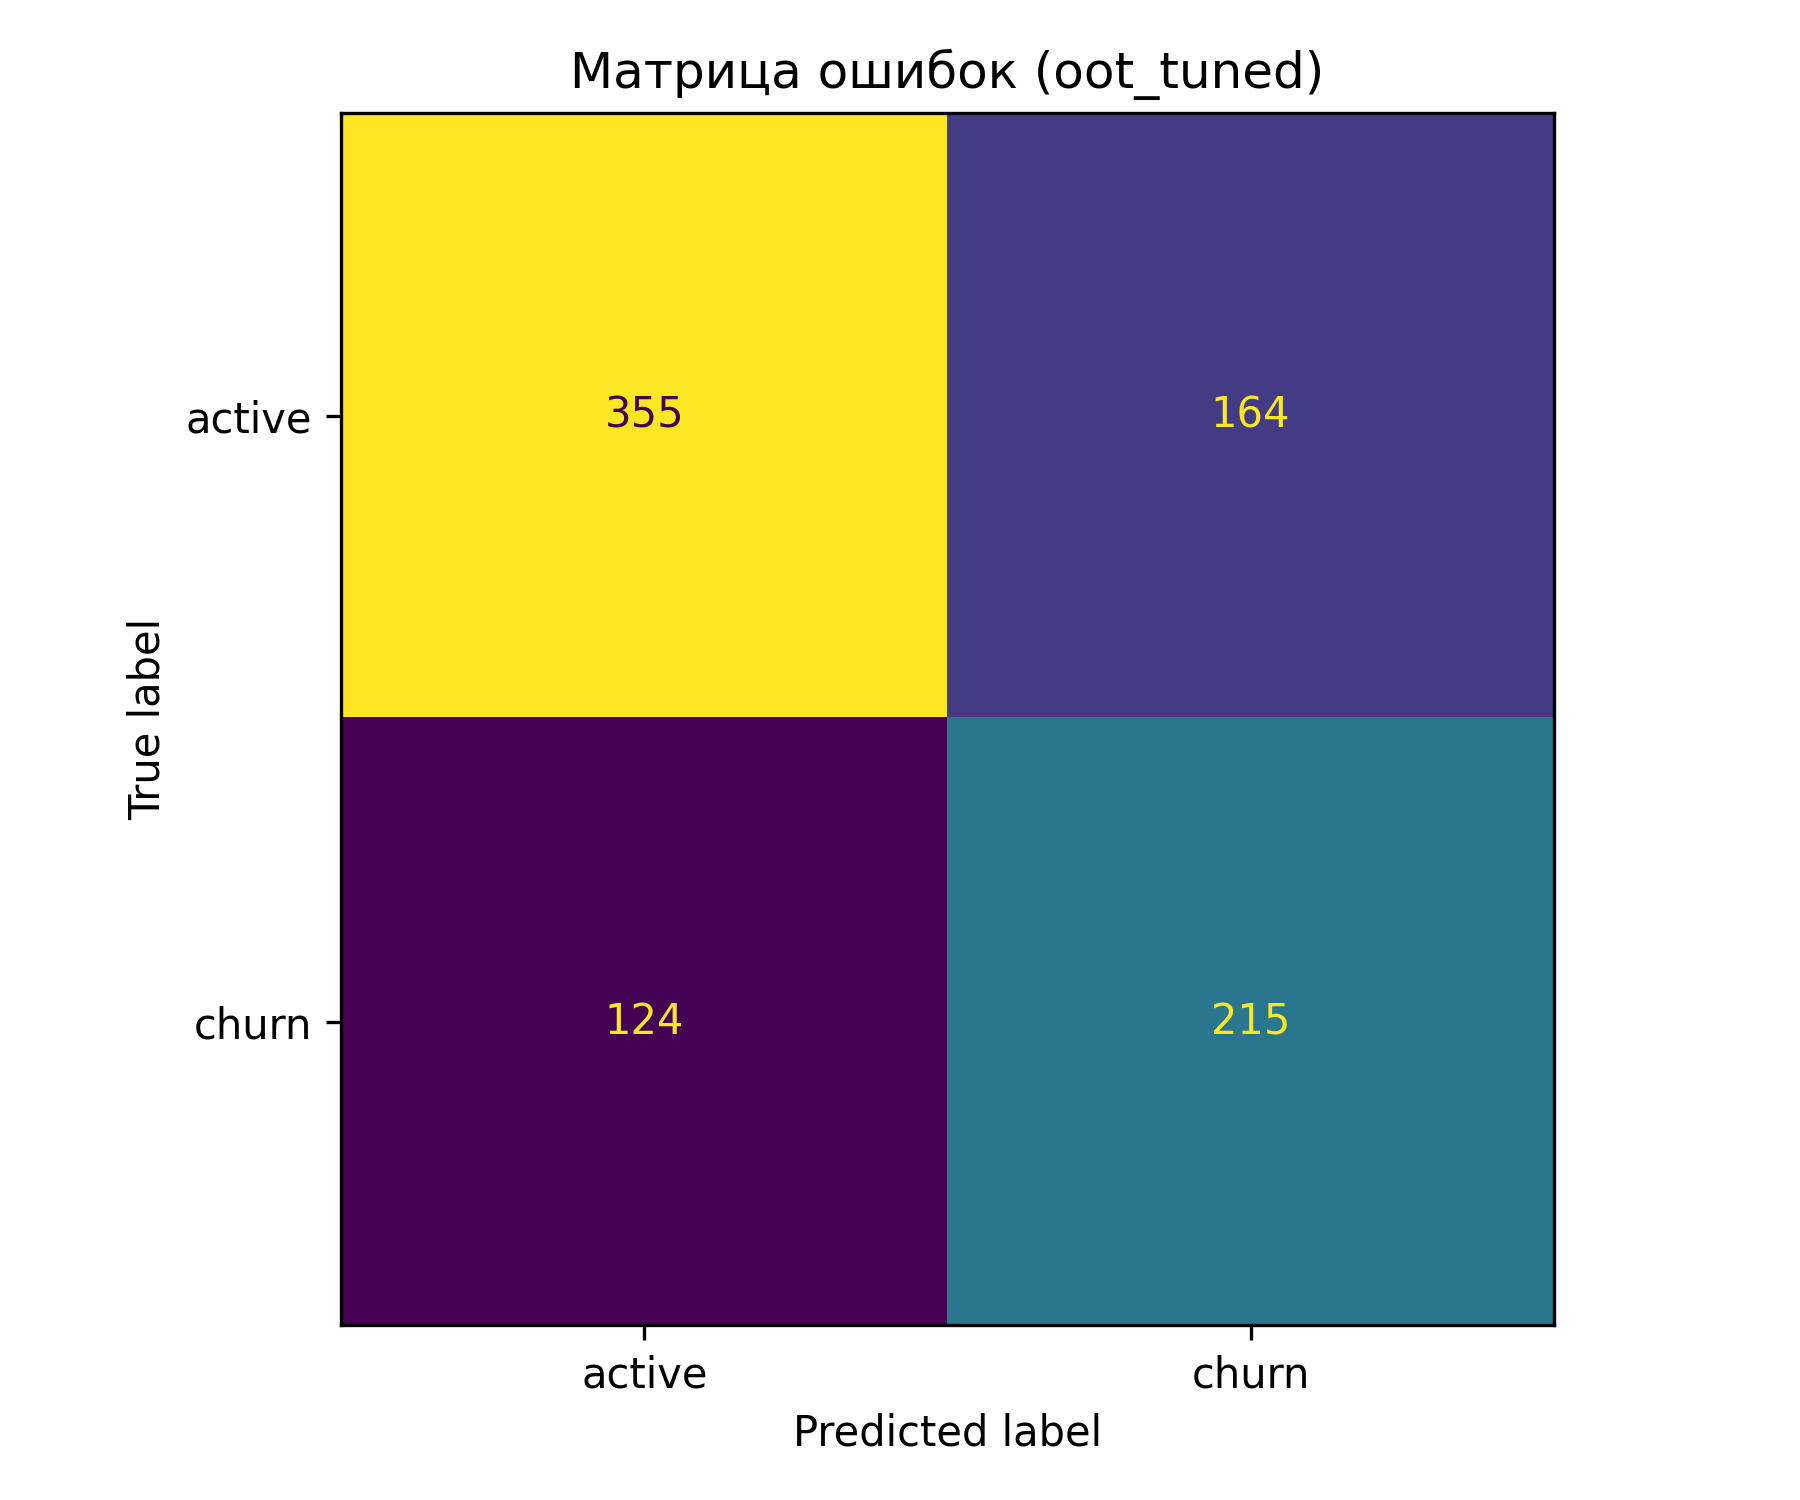

The file beside this chart, header and first rows:
, predicted_active, predicted_churn
actual_active, 355, 164
actual_churn, 124, 215
